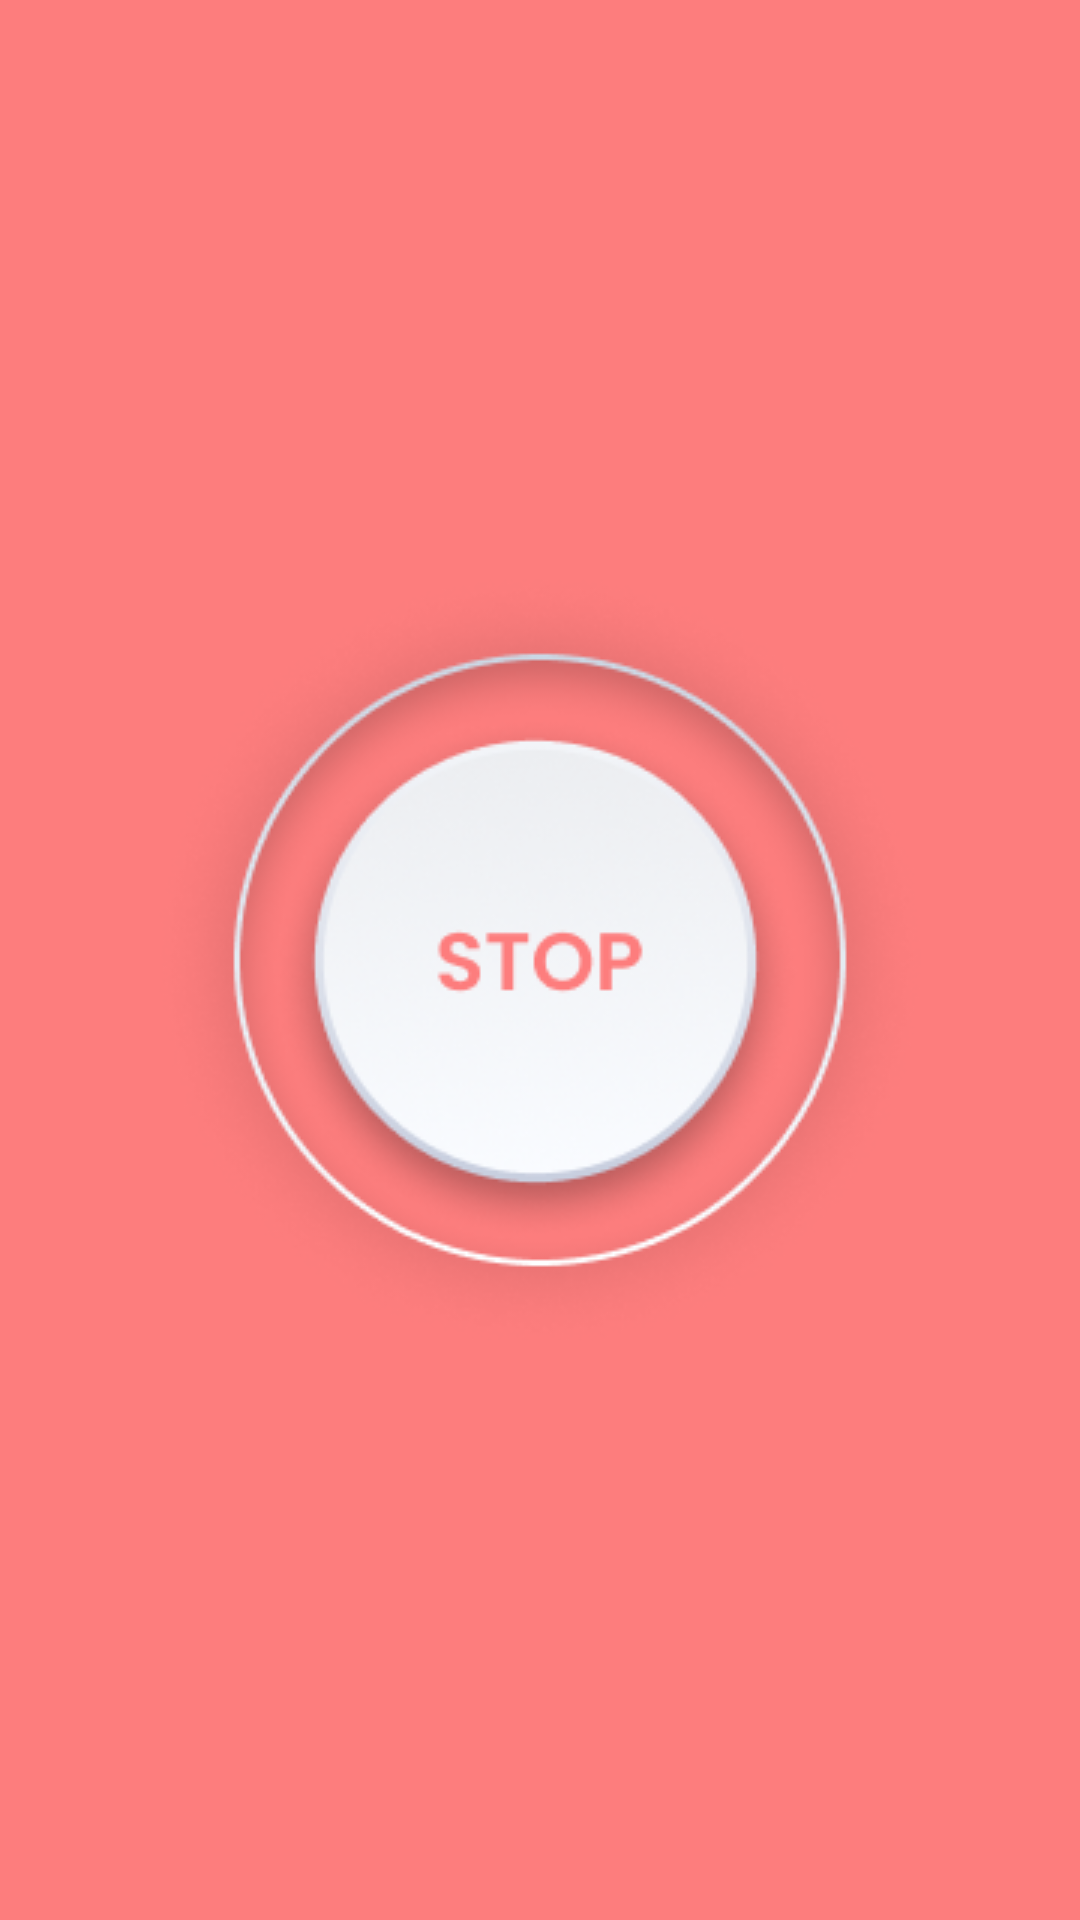

The Android layout XML behind this screen, and the referenced resources:
<!-- AndroidManifest.xml: application theme Theme.Dont_Touch -->
<!-- res/layout/activity_custom_lock_screen.xml -->
<?xml version="1.0" encoding="utf-8"?>
<androidx.constraintlayout.widget.ConstraintLayout xmlns:android="http://schemas.android.com/apk/res/android"
    xmlns:app="http://schemas.android.com/apk/res-auto"
    android:id="@+id/viewAll"
    android:layout_width="match_parent"
    android:layout_height="match_parent"
    android:background="@color/white"
    android:elevation="10dp">

    <View
        android:id="@+id/viewChop"
        android:layout_width="match_parent"
        android:layout_height="match_parent"
        android:background="#FD7D7D"/>


    <ImageView
        android:id="@+id/imgStop"
        android:layout_width="wrap_content"
        android:layout_height="wrap_content"
        android:src="@drawable/frame_stop_1"
        app:layout_constraintBottom_toBottomOf="parent"
        app:layout_constraintEnd_toEndOf="parent"
        app:layout_constraintStart_toStartOf="parent"
        app:layout_constraintTop_toTopOf="@+id/viewChop" />



</androidx.constraintlayout.widget.ConstraintLayout>
<!-- resources referenced by this layout -->
<resources>
  <color name="white">#FFFFFFFF</color>
  <!-- drawable frame_stop_1: png bitmap (drawable, 51009 bytes) -->
  <style name="Theme.Dont_Touch" parent="Theme.Material3.DayNight.NoActionBar">
          
          <item name="colorPrimary">@color/purple_500</item>
          <item name="colorPrimaryVariant">@color/white</item>
          <item name="colorOnPrimary">@color/white</item>
          
          <item name="colorSecondary">@color/teal_200</item>
          <item name="colorSecondaryVariant">@color/teal_700</item>
          <item name="colorOnSecondary">@color/black</item>
          
          <item name="android:statusBarColor" tools:targetApi="l">?attr/colorPrimaryVariant</item>
          <item name="android:windowLightStatusBar" tools:targetApi="m">true</item>
      </style>
  <color name="purple_500">#FF6200EE</color>
  <color name="teal_200">#FF03DAC5</color>
  <color name="teal_700">#FF018786</color>
  <color name="black">#FF000000</color>
</resources>
